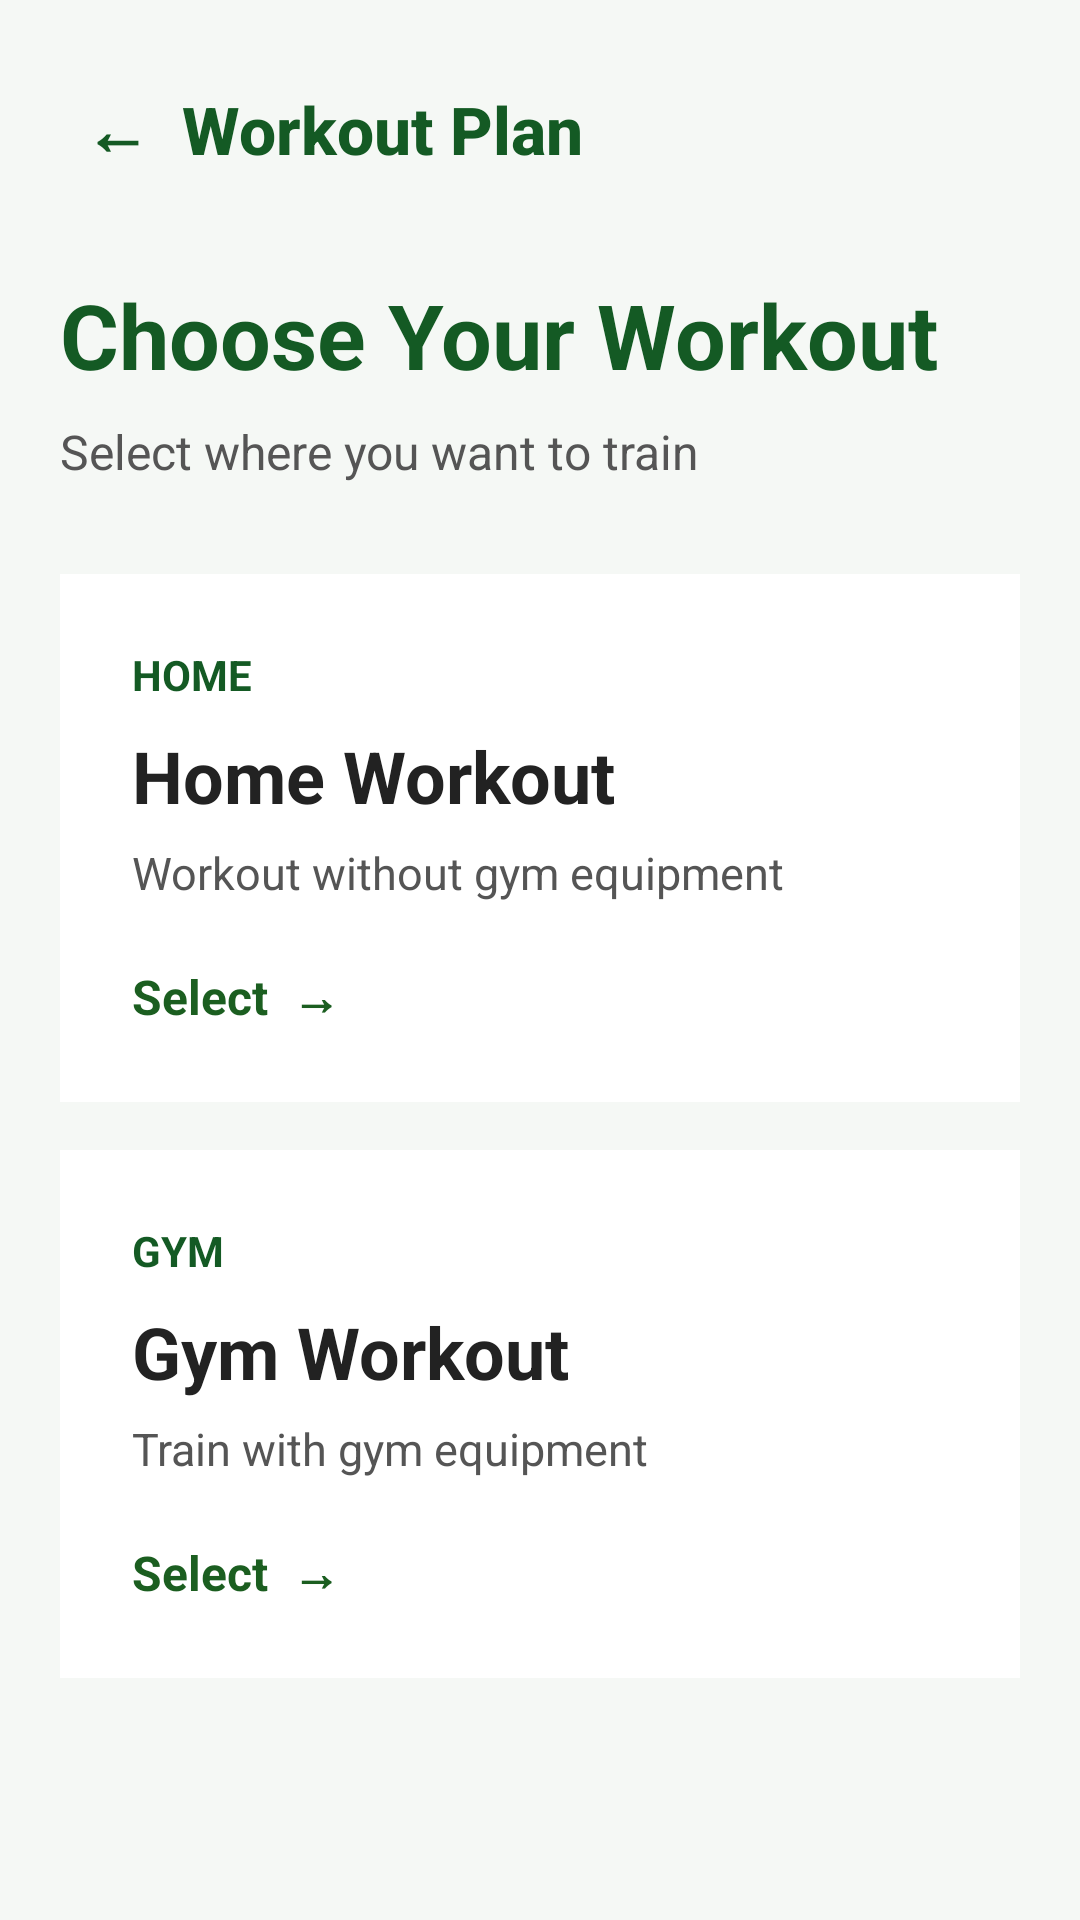

Reconstruct the res/layout file that produces this screen, plus the resources it refers to.
<!-- AndroidManifest.xml: application theme Theme.DietPlannerSystem -->
<!-- res/layout/activity_workout_type.xml -->
<?xml version="1.0" encoding="utf-8"?>
<ScrollView xmlns:android="http://schemas.android.com/apk/res/android"
    android:layout_width="match_parent"
    android:layout_height="match_parent"
    android:background="#F5F8F5"
    android:fitsSystemWindows="true">

    <LinearLayout
        android:layout_width="match_parent"
        android:layout_height="wrap_content"
        android:orientation="vertical"
        android:padding="20dp">

        

        <Button
            android:id="@+id/txtWorkoutBack"
            android:layout_width="wrap_content"
            android:layout_height="wrap_content"
            android:text="←  Workout Plan"
            android:textColor="#145A24"
            android:textSize="22sp"
            android:textStyle="bold"
            android:textAllCaps="false"
            android:background="@android:color/transparent"
            android:minHeight="0dp"
            android:minWidth="0dp"
            android:padding="8dp" />

        

        <TextView
            android:layout_width="match_parent"
            android:layout_height="wrap_content"
            android:layout_marginTop="25dp"
            android:text="Choose Your Workout"
            android:textColor="#145A24"
            android:textSize="30sp"
            android:textStyle="bold" />

        <TextView
            android:layout_width="match_parent"
            android:layout_height="wrap_content"
            android:layout_marginTop="8dp"
            android:text="Select where you want to train"
            android:textColor="#555555"
            android:textSize="16sp" />

        

        <LinearLayout
            android:id="@+id/homeWorkoutCard"
            android:layout_width="match_parent"
            android:layout_height="wrap_content"
            android:layout_marginTop="30dp"
            android:background="#FFFFFF"
            android:clickable="true"
            android:focusable="true"
            android:orientation="vertical"
            android:padding="24dp">

            <TextView
                android:layout_width="match_parent"
                android:layout_height="wrap_content"
                android:text="HOME"
                android:textColor="#145A24"
                android:textSize="14sp"
                android:textStyle="bold" />

            <TextView
                android:layout_width="match_parent"
                android:layout_height="wrap_content"
                android:layout_marginTop="8dp"
                android:text="Home Workout"
                android:textColor="#222222"
                android:textSize="24sp"
                android:textStyle="bold" />

            <TextView
                android:layout_width="match_parent"
                android:layout_height="wrap_content"
                android:layout_marginTop="6dp"
                android:text="Workout without gym equipment"
                android:textColor="#555555"
                android:textSize="15sp" />

            <TextView
                android:layout_width="match_parent"
                android:layout_height="wrap_content"
                android:layout_marginTop="20dp"
                android:text="Select  →"
                android:textColor="#1B5E20"
                android:textSize="16sp"
                android:textStyle="bold" />

        </LinearLayout>

        

        <LinearLayout
            android:id="@+id/gymWorkoutCard"
            android:layout_width="match_parent"
            android:layout_height="wrap_content"
            android:layout_marginTop="16dp"
            android:background="#FFFFFF"
            android:clickable="true"
            android:focusable="true"
            android:orientation="vertical"
            android:padding="24dp">

            <TextView
                android:layout_width="match_parent"
                android:layout_height="wrap_content"
                android:text="GYM"
                android:textColor="#145A24"
                android:textSize="14sp"
                android:textStyle="bold" />

            <TextView
                android:layout_width="match_parent"
                android:layout_height="wrap_content"
                android:layout_marginTop="8dp"
                android:text="Gym Workout"
                android:textColor="#222222"
                android:textSize="24sp"
                android:textStyle="bold" />

            <TextView
                android:layout_width="match_parent"
                android:layout_height="wrap_content"
                android:layout_marginTop="6dp"
                android:text="Train with gym equipment"
                android:textColor="#555555"
                android:textSize="15sp" />

            <TextView
                android:layout_width="match_parent"
                android:layout_height="wrap_content"
                android:layout_marginTop="20dp"
                android:text="Select  →"
                android:textColor="#1B5E20"
                android:textSize="16sp"
                android:textStyle="bold" />

        </LinearLayout>

    </LinearLayout>

</ScrollView>
<!-- resources referenced by this layout -->
<resources>
  <style name="Theme.DietPlannerSystem" parent="Theme.AppCompat.Light.NoActionBar">
  
          <item name="android:statusBarColor">#F5F8F5</item>
          <item name="android:navigationBarColor">#F5F8F5</item>
          <item name="colorAccent">#1B5E20</item>
  
      </style>
</resources>
